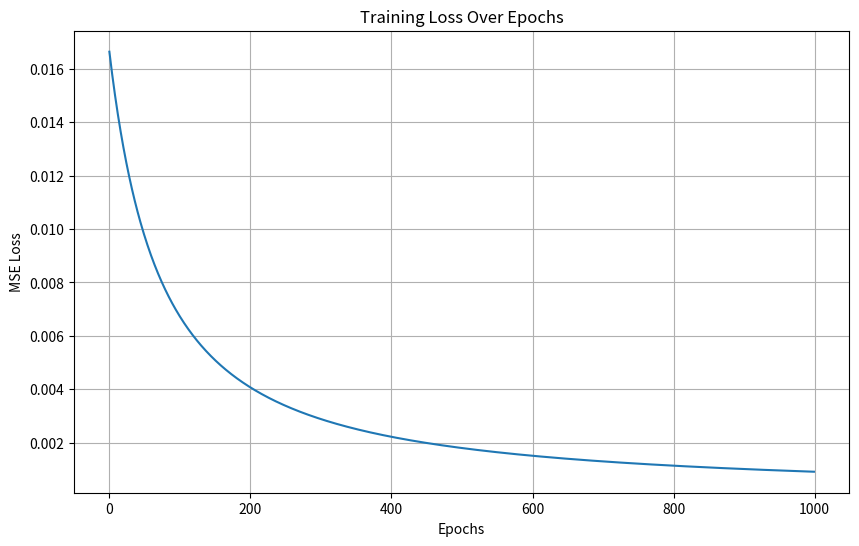

This chart was generated by the following Python code:
import numpy as np
import matplotlib.pyplot as plt

def sigmoid(x):
    return 1 / (1 + np.exp(-x))

def sigmoid_derivative(x):
    s = sigmoid(x)
    return s * (1 - s)

class MLP:
    def __init__(self):
        # Weights from the exercise sheet diagram
        # W1: (3 inputs + 1 bias) x 2 hidden neurons
        # W2: (2 hidden neurons + 1 bias) x 1 output neuron
        # The exercise diagram implies weights are for connections, biases are separate
        self.W1 = np.array([[0.1, 0.4],
                              [0.2, 0.5],
                              [0.3, 0.6]]) # Shape (3, 2)
        self.b1 = np.zeros((1, 2)) # Shape (1, 2) for 2 hidden neurons

        self.W2 = np.array([[0.7],
                              [0.8]]) # Shape (2, 1)
        self.b2 = np.zeros((1, 1)) # Shape (1, 1) for 1 output neuron

        # Attributes to store intermediate values for backpropagation
        self.z1 = None # Input to hidden layer activation
        self.h1 = None # Output of hidden layer activation
        self.z2 = None # Input to output layer activation

    def forward(self, x):
        # x is expected to be a column vector (e.g., shape (3,1) for 3 input features)
        # Ensure x is a 2D array for consistent matrix multiplication
        if x.ndim == 1:
            x = x.reshape(-1, 1)
        
        # Hidden layer
        # z = Wx + b. Here x is (num_features, 1), W1 is (num_hidden_units, num_features)
        # To match exercise: W1 (features, hidden_units), x (features, 1). So x.T @ W1 or W1.T @ x
        # Let's assume W1 is (input_dim, hidden_dim) and W2 is (hidden_dim, output_dim)
        # Input x shape: (num_samples, num_input_features)
        # self.W1 shape: (num_input_features, num_hidden_neurons)
        # self.b1 shape: (1, num_hidden_neurons)
        self.z1 = np.dot(x.T, self.W1) + self.b1 # z1 shape: (1, num_hidden_neurons)
        self.h1 = sigmoid(self.z1) # h1 shape: (1, num_hidden_neurons)

        # Output layer
        # self.W2 shape: (num_hidden_neurons, num_output_neurons)
        # self.b2 shape: (1, num_output_neurons)
        self.z2 = np.dot(self.h1, self.W2) + self.b2 # z2 shape: (1, num_output_neurons)
        y_hat = sigmoid(self.z2) # y_hat shape: (1, num_output_neurons)
        
        return y_hat

    def backward(self, x, y, y_hat):
        # x shape: (num_input_features, 1) or (num_samples, num_input_features)
        # y, y_hat shape: (1, num_output_neurons) or (num_samples, num_output_neurons)
        # Ensure x is a 2D array for consistent operations
        if x.ndim == 1:
            x = x.reshape(-1, 1)
            
        # Ensure y and y_hat are 2D arrays like (1,1)
        if not isinstance(y, np.ndarray) or y.ndim == 0 or y.ndim == 1:
            y = np.array([[y]])
        if not isinstance(y_hat, np.ndarray) or y_hat.ndim == 0 or y_hat.ndim == 1:
            y_hat = np.array([[y_hat]])

        # MSE Loss: L = 0.5 * (y_hat - y)^2
        # dL/dy_hat = y_hat - y
        
        # Output layer gradients (Layer 2)
        # delta2 = dL/dz2 = dL/dy_hat * dy_hat/dz2
        # dy_hat/dz2 = sigmoid_derivative(z2)
        delta2 = (y_hat - y) * sigmoid_derivative(self.z2) # shape (1, num_output_neurons)

        # dL/dW2 = dL/dz2 * dz2/dW2 = delta2 * h1.T
        # self.h1 shape (1, num_hidden_neurons), delta2 shape (1, num_output_neurons)
        # dW2 shape must be same as W2: (num_hidden_neurons, num_output_neurons)
        dW2 = np.dot(self.h1.T, delta2) # (hidden, 1) @ (1, output) -> (hidden, output)

        # dL/db2 = dL/dz2 * dz2/db2 = delta2 * 1
        db2 = np.sum(delta2, axis=0, keepdims=True) # Sum over samples if batch > 1, here it's (1, output)

        # Hidden layer gradients (Layer 1)
        # delta1 = dL/dz1 = (dL/dz2 * dz2/dh1) * dh1/dz1
        # dL/dz2 * dz2/dh1 = delta2 @ W2.T
        # dh1/dz1 = sigmoid_derivative(z1)
        # delta2 shape (1, num_output_neurons), self.W2.T shape (num_output_neurons, num_hidden_neurons)
        delta1 = np.dot(delta2, self.W2.T) * sigmoid_derivative(self.z1) # shape (1, num_hidden_neurons)

        # dL/dW1 = dL/dz1 * dz1/dW1 = delta1 * x.T
        # x.T shape (1, num_input_features), delta1 shape (1, num_hidden_neurons)
        # dW1 shape must be same as W1: (num_input_features, num_hidden_neurons)
        # x has been transposed if it was a column vector for forward pass input
        # If x was (features, 1), x.T is (1, features). Here we need (features, 1) @ (1, hidden)
        dW1 = np.dot(x, delta1) # (features, 1) @ (1, hidden) -> (features, hidden)
        
        # dL/db1 = dL/dz1 * dz1/db1 = delta1 * 1
        db1 = np.sum(delta1, axis=0, keepdims=True) # Sum over samples if batch > 1, here (1, hidden)

        return dW2, db2, dW1, db1

    def update_params(self, dW2, db2, dW1, db1, learning_rate):
        self.W2 -= learning_rate * dW2
        self.b2 -= learning_rate * db2
        self.W1 -= learning_rate * dW1
        self.b1 -= learning_rate * db1


mlp = MLP()

learning_rate = 0.1
epochs = 1000

# Training sample from the exercise (page with forward pass example)
# x = [x1, x2, x3] = [36, 70, 1]
# y = 1 (target output)
x_train = np.array([[36], [70], [1]]) # Shape (3, 1)
y_train = 1 # Target scalar value

loss_history = []

for epoch in range(epochs):
    # Forward pass
    # The forward method expects x_train.T if x_train is (features, 1)
    # Or it handles x_train directly if it's (1, features) or (features, 1) and transposes internally
    # Let's make sure input to forward is (num_samples, num_features) = (1,3) for our single sample
    # The current forward pass expects x.T to be (1,3) if W1 is (3,2)
    # So x should be (3,1) which is current x_train shape.
    y_hat = mlp.forward(x_train) # y_hat will be (1,1)
    
    # Calculate MSE loss
    loss = 0.5 * (y_hat - y_train)**2
    loss_history.append(loss.item()) # .item() to get scalar from (1,1) array
    
    # Backward pass
    # backward expects x_train (3,1), y_train (scalar), y_hat (1,1)
    dW2, db2, dW1, db1 = mlp.backward(x_train, y_train, y_hat)
    
    # Update parameters
    mlp.update_params(dW2, db2, dW1, db1, learning_rate)
    
    if (epoch + 1) % 100 == 0:
        print(f'Epoch {epoch+1}/{epochs}, Loss: {loss.item():.6f}')

plt.figure(figsize=(10, 6))
plt.plot(range(epochs), loss_history)
plt.title('Training Loss Over Epochs')
plt.xlabel('Epochs')
plt.ylabel('MSE Loss')
plt.grid(True)
plt.show()

print("\nFinal Trained Weights and Biases:")
print("W1:", mlp.W1)
print("b1:", mlp.b1)
print("W2:", mlp.W2)
print("b2:", mlp.b2)

final_prediction = mlp.forward(x_train)
print(f"\nFinal prediction for x_train = {x_train.T.tolist()}: {final_prediction.item():.6f}")
print(f"Target value y_train: {y_train}")